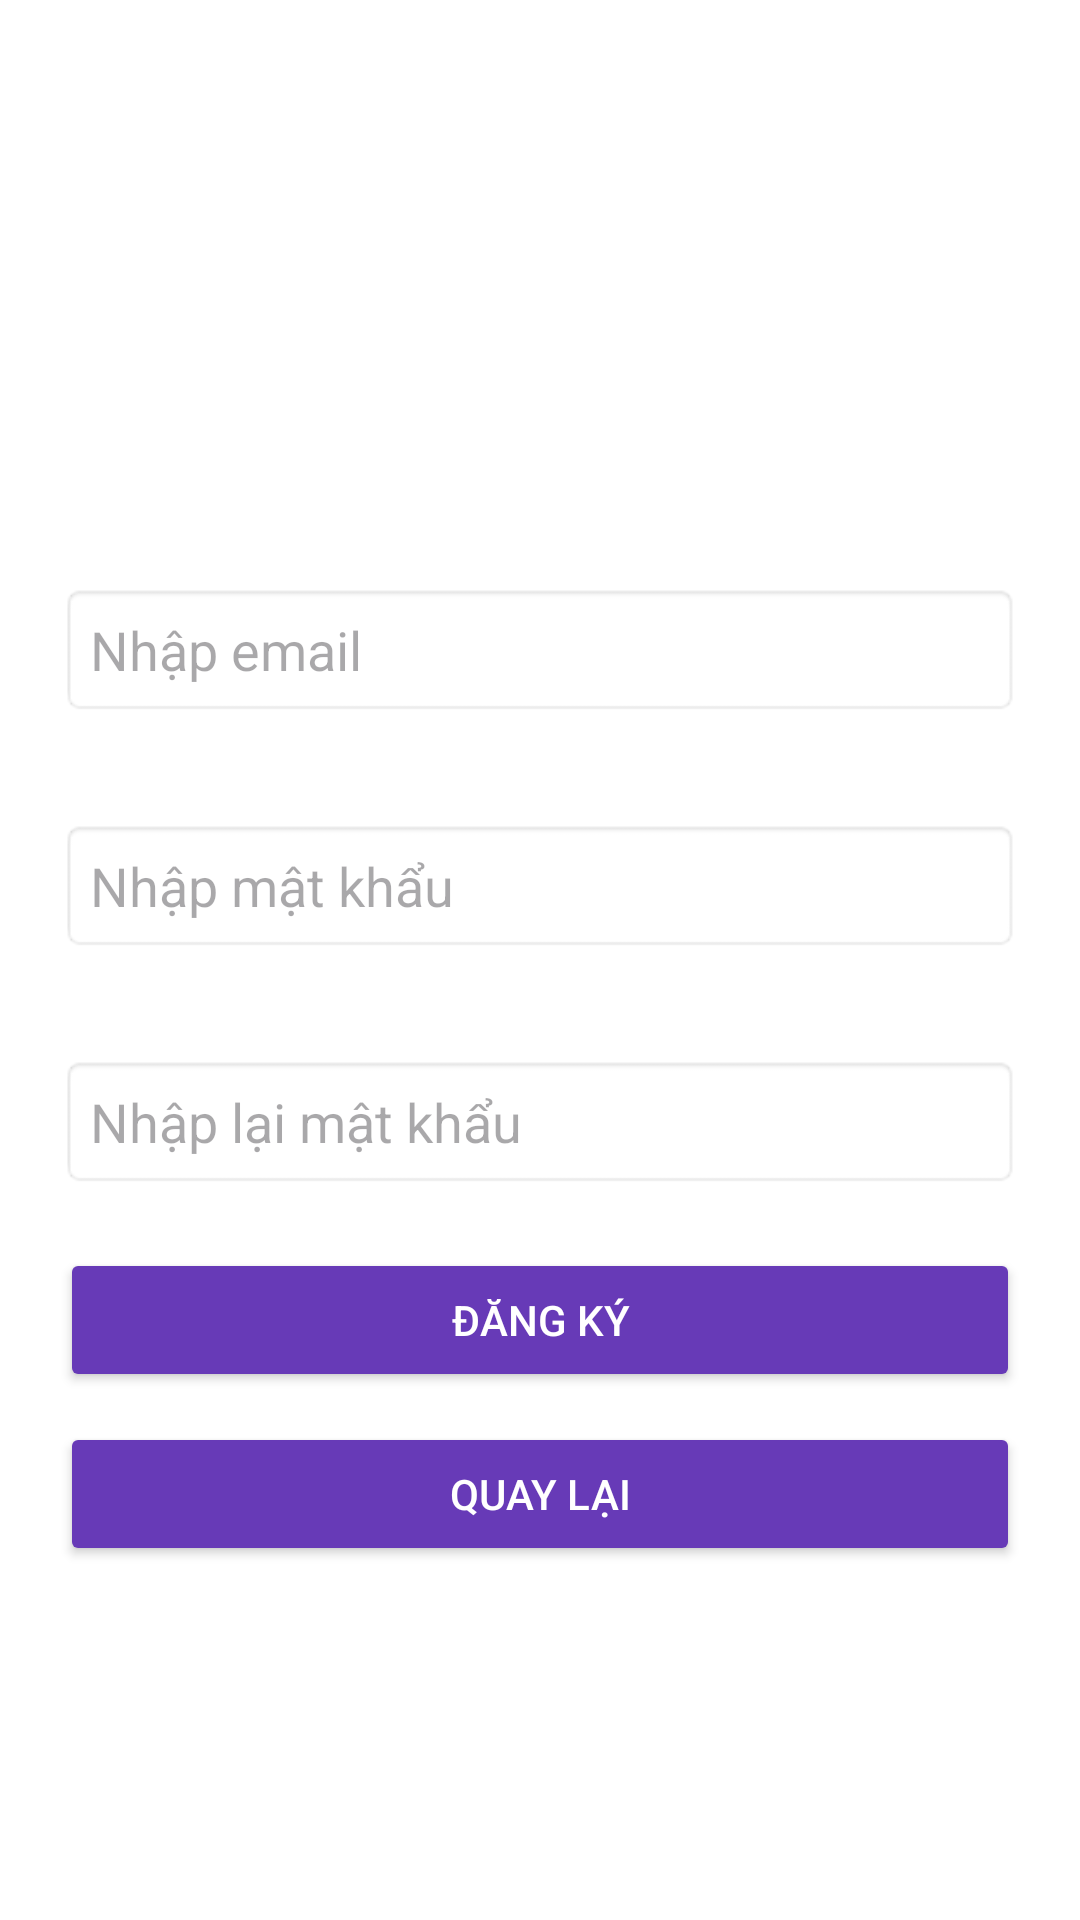

Reconstruct the res/layout file that produces this screen, plus the resources it refers to.
<!-- AndroidManifest.xml: application theme Theme.Labfinal -->
<!-- res/layout/activity_register.xml -->
<?xml version="1.0" encoding="utf-8"?>
<LinearLayout xmlns:android="http://schemas.android.com/apk/res/android"
    android:layout_width="match_parent"
    android:layout_height="match_parent"
    android:orientation="vertical"
    android:padding="20dp"
    android:gravity="center"
    android:background="@drawable/background_image"> 

    
    <TextView
        android:layout_width="wrap_content"
        android:layout_height="wrap_content"
        android:text="ĐĂNG KÝ"
        android:textSize="24sp"
        android:textStyle="bold"
        android:textColor="@android:color/white"
        android:layout_gravity="center"
        android:paddingBottom="20dp"/>

    
    <TextView
        android:layout_width="match_parent"
        android:layout_height="wrap_content"
        android:text="EMAIL"
        android:textColor="@android:color/white"
        android:textSize="18sp"/>

    <EditText
        android:id="@+id/email"
        android:layout_width="match_parent"
        android:layout_height="wrap_content"
        android:hint="Nhập email"
        android:textColor="@android:color/black"
        android:inputType="textEmailAddress"
        android:padding="10dp"
        android:background="@android:drawable/editbox_background"/>

    
    <TextView
        android:layout_width="match_parent"
        android:layout_height="wrap_content"
        android:text="MẬT KHẨU"
        android:textColor="@android:color/white"
        android:textSize="18sp"
        android:layout_marginTop="10dp"/>

    <EditText
        android:id="@+id/password"
        android:layout_width="match_parent"
        android:layout_height="wrap_content"
        android:hint="Nhập mật khẩu"
        android:textColor="@android:color/black"
        android:inputType="textPassword"
        android:padding="10dp"
        android:background="@android:drawable/editbox_background"/>

    
    <TextView
        android:layout_width="match_parent"
        android:layout_height="wrap_content"
        android:text="XÁC NHẬN MẬT KHẨU"
        android:textColor="@android:color/white"
        android:textSize="18sp"
        android:layout_marginTop="10dp"/>

    <EditText
        android:id="@+id/confirm_password"
        android:layout_width="match_parent"
        android:layout_height="wrap_content"
        android:hint="Nhập lại mật khẩu"
        android:textColor="@android:color/black"
        android:inputType="textPassword"
        android:padding="10dp"
        android:background="@android:drawable/editbox_background"/>

    
    <Button
        android:id="@+id/btnregister"
        android:layout_width="match_parent"
        android:layout_height="wrap_content"
        android:text="ĐĂNG KÝ"
        android:layout_marginTop="20dp"
        android:backgroundTint="@color/purple"
        android:textColor="@android:color/white"/>

    
    <Button
        android:id="@+id/btnback"
        android:layout_width="match_parent"
        android:layout_height="wrap_content"
        android:text="QUAY LẠI"
        android:layout_marginTop="10dp"
        android:backgroundTint="@color/purple"
        android:textColor="@android:color/white"/>
</LinearLayout>
<!-- resources referenced by this layout -->
<resources>
  <color name="purple">#673AB7</color>
  <style name="Theme.Labfinal" parent="Base.Theme.Labfinal">
      <item name="android:windowBackground">@android:color/transparent</item>
      <item name="android:statusBarColor">@android:color/transparent</item>
      <item name="android:navigationBarColor">@android:color/transparent</item>
      </style>
  <style name="Base.Theme.Labfinal" parent="Theme.Material3.DayNight.NoActionBar">
          
          
      </style>
</resources>
